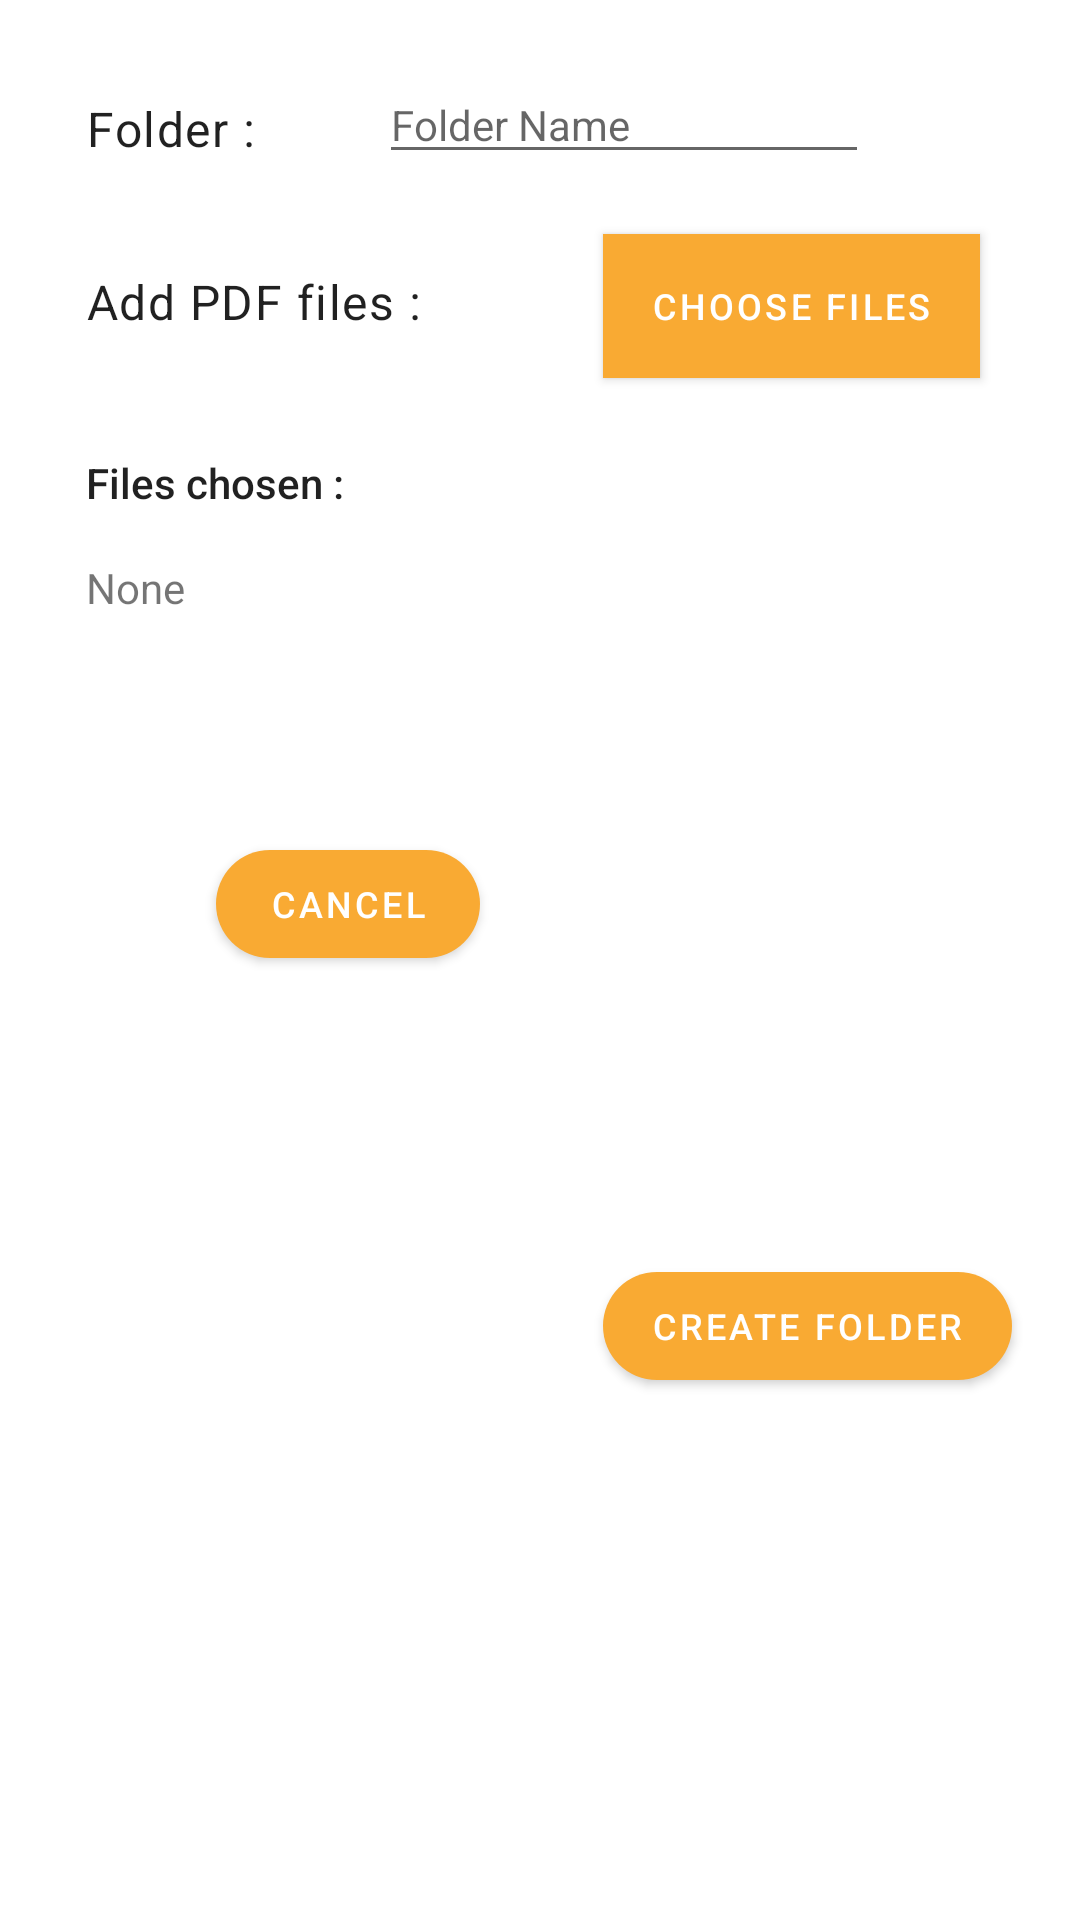

Here is an Android app screen rendered from its layout file. Give the layout XML and the strings, colors and styles it references.
<!-- AndroidManifest.xml: application theme AppTheme -->
<!-- res/layout/doc_dialog.xml -->
<?xml version="1.0" encoding="utf-8"?>
<androidx.constraintlayout.widget.ConstraintLayout xmlns:android="http://schemas.android.com/apk/res/android"
    xmlns:app="http://schemas.android.com/apk/res-auto"
    xmlns:tools="http://schemas.android.com/tools"
    android:layout_width="match_parent"
    android:layout_height="wrap_content">

    <TextView
        android:id="@+id/tv3"
        android:layout_width="wrap_content"
        android:layout_height="wrap_content"
        android:layout_marginTop="32dp"
        android:text="@string/folder"
        android:textAppearance="@style/TextAppearance.MaterialComponents.Body1"
        app:layout_constraintStart_toStartOf="@+id/guideline_1"
        app:layout_constraintTop_toTopOf="parent" />

    <EditText
        android:id="@+id/folderName_eT"
        android:layout_width="wrap_content"
        android:layout_height="wrap_content"
        android:layout_marginStart="41dp"
        android:layout_marginTop="22dp"
        android:ems="10"
        android:hint="@string/folder_name"
        android:importantForAutofill="no"
        android:inputType="textPersonName"
        android:textSize="14sp"
        app:layout_constraintStart_toEndOf="@+id/tv3"
        app:layout_constraintTop_toTopOf="parent" />

    <com.google.android.material.button.MaterialButton
        android:id="@+id/dialog_cancel"
        android:layout_width="wrap_content"
        android:layout_height="wrap_content"
        android:layout_marginStart="78dp"
        android:layout_marginTop="107dp"
        android:layout_marginEnd="47dp"
        android:text="@string/Cancel"
        android:textSize="12sp"
        app:cornerRadius="40dp"
        app:layout_constraintEnd_toStartOf="@+id/createFolderbtn"
        app:layout_constraintStart_toStartOf="parent"
        app:layout_constraintTop_toBottomOf="@+id/fchosen" />

    <com.google.android.material.button.MaterialButton
        android:id="@+id/createFolderbtn"
        android:layout_width="wrap_content"
        android:layout_height="wrap_content"
        android:layout_marginTop="150dp"
        android:layout_marginBottom="32dp"
        android:text="@string/create_folder"
        android:textSize="12sp"
        app:cornerRadius="40dp"
        app:layout_constraintBottom_toBottomOf="parent"
        app:layout_constraintStart_toStartOf="@+id/choosePdfbtn"
        app:layout_constraintTop_toBottomOf="@+id/choosePdfbtn" />

    <TextView
        android:id="@+id/addFiles"
        android:layout_width="wrap_content"
        android:layout_height="wrap_content"
        android:text="@string/add_pdf_files"
        android:textAppearance="@style/TextAppearance.MaterialComponents.Body1"
        app:layout_constraintBaseline_toBaselineOf="@+id/choosePdfbtn"
        app:layout_constraintStart_toStartOf="@+id/guideline_1" />

    <com.google.android.material.button.MaterialButton
        android:id="@+id/choosePdfbtn"
        android:layout_width="wrap_content"
        android:layout_height="wrap_content"
        android:layout_marginStart="56dp"
        android:layout_marginTop="20dp"
        android:background="@color/colorPrimaryDark"
        android:text="@string/choose_files"
        android:textSize="12sp"
        app:cornerRadius="40dp"
        app:layout_constraintEnd_toEndOf="parent"
        app:layout_constraintHorizontal_bias="0.114"
        app:layout_constraintStart_toEndOf="@+id/addFiles"
        app:layout_constraintTop_toBottomOf="@+id/folderName_eT" />

    <TextView
        android:id="@+id/fchosen"
        android:layout_width="wrap_content"
        android:layout_height="wrap_content"
        android:layout_marginTop="40dp"
        android:text="@string/files_chosen"
        android:textAppearance="@style/TextAppearance.AppCompat.Body2"
        app:layout_constraintStart_toStartOf="@+id/guideline_1"
        app:layout_constraintTop_toBottomOf="@+id/addFiles" />

    <TextView
        android:id="@+id/none_TV"
        android:layout_width="wrap_content"
        android:layout_height="wrap_content"
        android:layout_marginTop="16dp"
        android:text="@string/none"
        app:layout_constraintEnd_toStartOf="@+id/guideline_2"
        app:layout_constraintHorizontal_bias="0.0"
        app:layout_constraintStart_toStartOf="@+id/guideline_1"
        app:layout_constraintTop_toBottomOf="@+id/fchosen" />

    <androidx.constraintlayout.widget.Guideline
        android:id="@+id/guideline_1"
        android:layout_width="wrap_content"
        android:layout_height="wrap_content"
        android:layout_marginStart="32dp"
        android:orientation="vertical"
        app:layout_constraintGuide_percent="0.08"
        app:layout_constraintStart_toStartOf="parent" />

    <androidx.constraintlayout.widget.Guideline
        android:id="@+id/guideline_2"
        android:layout_width="wrap_content"
        android:layout_height="wrap_content"
        android:orientation="vertical"
        app:layout_constraintGuide_begin="402dp" />
</androidx.constraintlayout.widget.ConstraintLayout>
<!-- resources referenced by this layout -->
<resources>
  <color name="colorPrimaryDark">#FF6F00</color>
  <string name="Cancel">Cancel</string>
  <string name="add_pdf_files">Add PDF files :</string>
  <string name="choose_files">Choose Files</string>
  <string name="create_folder">Create Folder</string>
  <string name="files_chosen">Files chosen :</string>
  <string name="folder">Folder :</string>
  <string name="folder_name">Folder Name</string>
  <string name="none">None</string>
  <style name="AppTheme" parent="Theme.MaterialComponents.Light.NoActionBar">
          
          <item name="colorPrimary">@color/colorPrimary</item>
          <item name="colorPrimaryDark">#F7FFA200</item>
          <item name="colorAccent">@color/colorAccent</item>
      </style>
  <color name="colorPrimary">#F9AA33</color>
  <color name="colorAccent">#F9AA33</color>
</resources>
